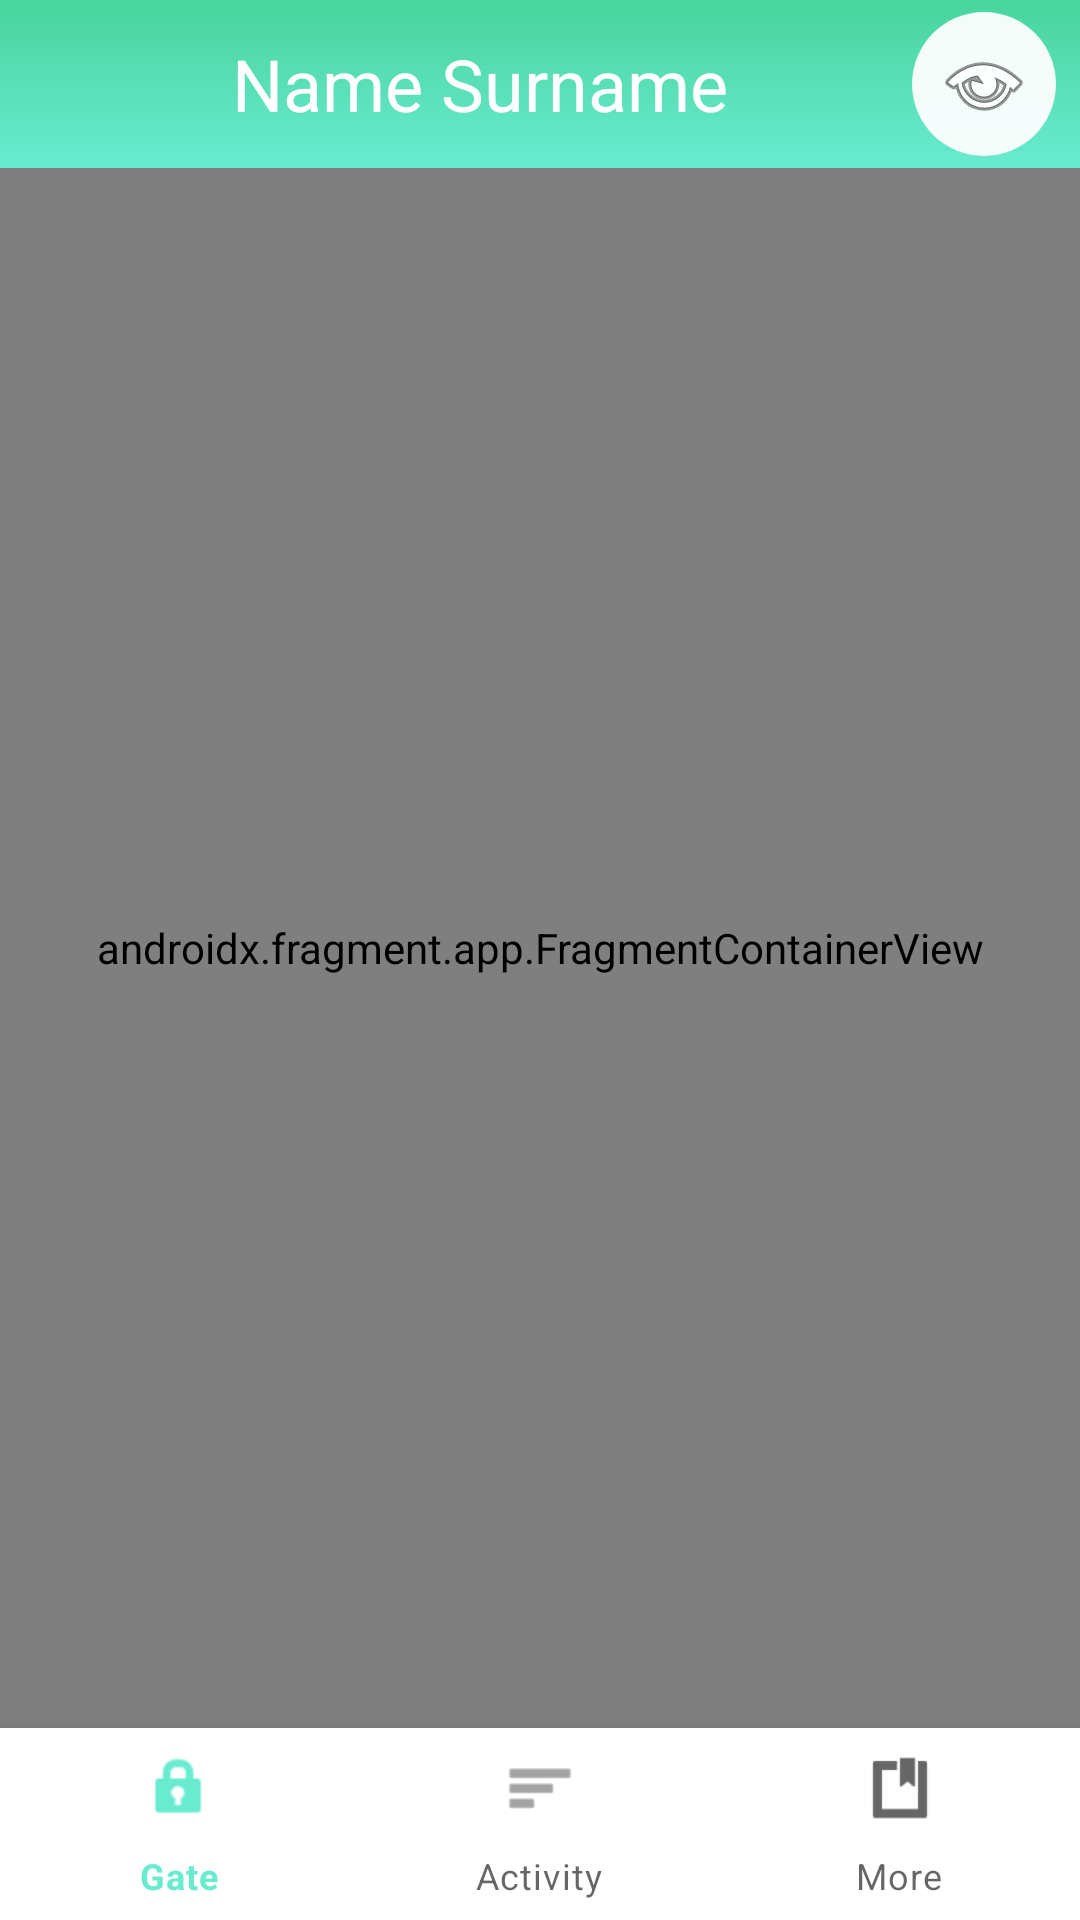

Android layout source for this screen:
<!-- AndroidManifest.xml: application theme Theme.IoTProject -->
<!-- res/layout/activity_main.xml -->
<?xml version="1.0" encoding="utf-8"?>
<androidx.constraintlayout.widget.ConstraintLayout
    xmlns:android="http://schemas.android.com/apk/res/android"
    xmlns:app="http://schemas.android.com/apk/res-auto"
    xmlns:tools="http://schemas.android.com/tools"
    android:layout_width="match_parent"
    android:layout_height="match_parent"
    tools:context=".MainActivity">


    <androidx.appcompat.widget.Toolbar
        android:id="@+id/toolbar"
        android:layout_width="match_parent"
        android:layout_height="wrap_content"
        android:background="@drawable/toolbar_background"
        android:minHeight="?attr/actionBarSize"
        android:theme="?attr/actionBarTheme"
        app:layout_constraintEnd_toEndOf="parent"
        app:layout_constraintStart_toStartOf="parent"
        app:layout_constraintTop_toTopOf="parent"
        android:layout_gravity="top">

        <LinearLayout
            android:layout_width="match_parent"
            android:layout_height="match_parent"
            android:gravity="end">

            <TextView
                android:id="@+id/toolbarTextView"
                android:layout_width="0dp"
                android:layout_height="match_parent"
                android:textSize="24sp"
                android:textColor="@color/white"
                android:layout_weight="1"
                android:gravity="center"
                android:text="Name Surname" />

            <ImageButton
                android:id="@+id/profileButton"
                android:layout_width="48dp"
                android:layout_height="48dp"
                android:layout_marginEnd="8dp"
                android:layout_marginRight="8dp"
                android:background="@drawable/rounded_button"
                app:srcCompat="@android:drawable/ic_menu_view"
                android:contentDescription="@string/profile_image"
                android:gravity="center" />

        </LinearLayout>

    </androidx.appcompat.widget.Toolbar>

    <androidx.fragment.app.FragmentContainerView
        android:id="@+id/nav_host_fragment"
        android:name="androidx.navigation.fragment.NavHostFragment"
        android:layout_width="0dp"
        android:layout_height="0dp"

        app:defaultNavHost="true"
        app:layout_constraintBottom_toTopOf="@+id/bottom_navigation"
        app:layout_constraintEnd_toEndOf="parent"
        app:layout_constraintStart_toStartOf="parent"
        app:layout_constraintTop_toBottomOf="@+id/toolbar" />

    <com.google.android.material.bottomnavigation.BottomNavigationView
        android:id="@+id/bottom_navigation"
        android:layout_width="match_parent"
        android:layout_height="64dp"
        app:layout_constraintBottom_toBottomOf="parent"
        app:layout_constraintEnd_toEndOf="parent"
        app:layout_constraintStart_toStartOf="parent"
        app:menu="@menu/bottom_navigation_menu"
        android:layout_gravity="bottom"/>

</androidx.constraintlayout.widget.ConstraintLayout>
<!-- resources referenced by this layout -->
<resources>
  <color name="white">#FFFFFFFF</color>
  <!-- drawable rounded_button (drawable) -->
  <?xml version="1.0" encoding="utf-8"?>
  <shape xmlns:android="http://schemas.android.com/apk/res/android"
      android:shape="oval">
      <solid android:color="#eeffffff"/>
      <corners android:radius="12dp"/>
  
  </shape>
  <!-- drawable toolbar_background (drawable) -->
  <?xml version="1.0" encoding="utf-8"?>
  <shape xmlns:android="http://schemas.android.com/apk/res/android">
          <gradient
              android:startColor="@color/ColorPrimary"
              android:endColor="@color/ColorPrimaryDark"
              android:angle="90" />
  </shape>
  <string name="profile_image">profile image</string>
  <style name="Theme.IoTProject" parent="Theme.MaterialComponents.Light.NoActionBar">
          
          <item name="colorPrimary">@color/ColorPrimary</item>
          <item name="colorPrimaryVariant">@color/ColorPrimaryDark</item>
          <item name="colorOnPrimary">@color/white</item>
          
          <item name="colorSecondary">@color/ColorPrimary</item>
          <item name="colorSecondaryVariant">@color/ColorPrimaryDark</item>
          <item name="colorOnSecondary">@color/black</item>
          
          <item name="android:statusBarColor" tools:targetApi="l">?attr/colorPrimaryVariant</item>
          
      </style>
  <color name="ColorPrimary">#69EBD0</color>
  <color name="ColorPrimaryDark">#49D49D</color>
  <color name="black">#FF000000</color>
</resources>
